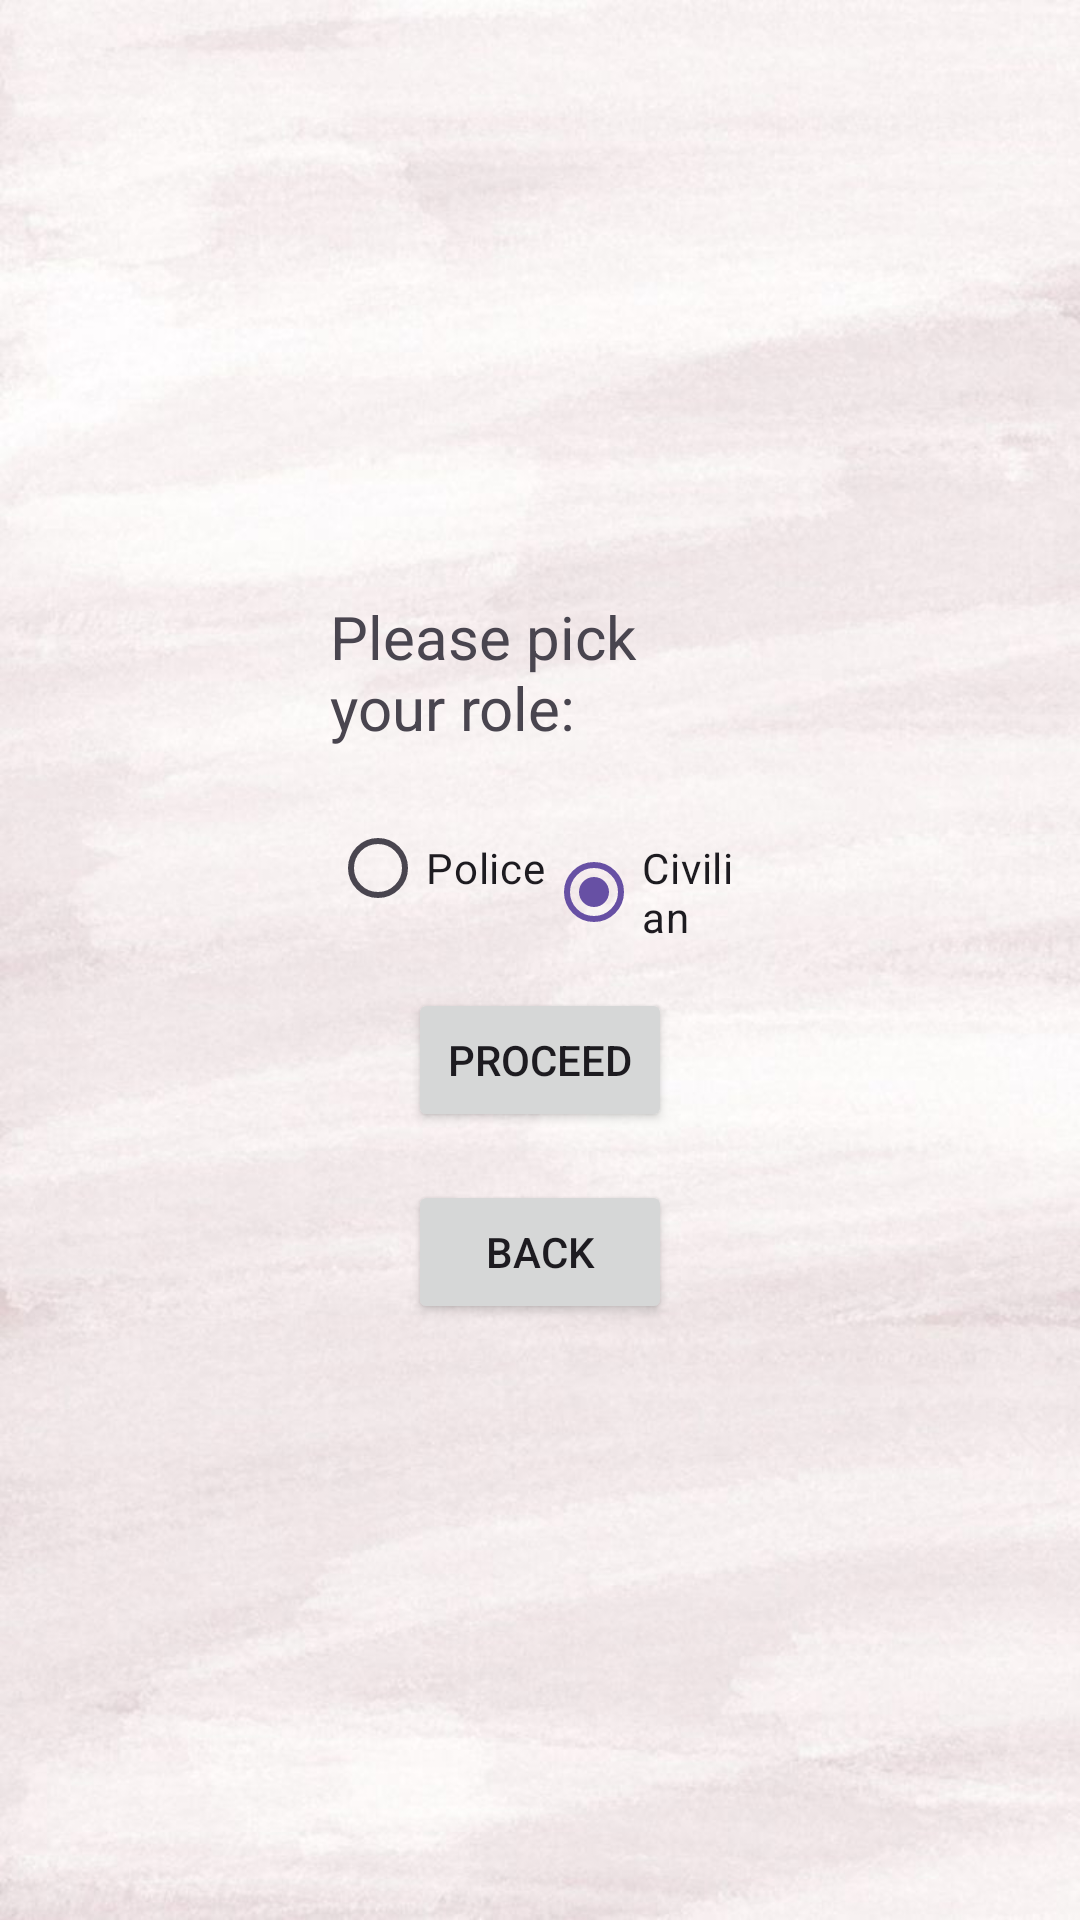

Produce the Android XML layout that renders to this screen, including the resource entries it uses.
<!-- AndroidManifest.xml: application theme Theme.Material3.Light -->
<!-- res/layout/activity_option.xml -->
<?xml version="1.0" encoding="utf-8"?>
<LinearLayout xmlns:android="http://schemas.android.com/apk/res/android"
    xmlns:app="http://schemas.android.com/apk/res-auto"
    xmlns:tools="http://schemas.android.com/tools"
    android:layout_width="match_parent"
    android:layout_height="match_parent"
    android:orientation="vertical"
    android:gravity="center"
    android:padding="110dp"
    android:background="@drawable/background"
    tools:context=".OptionActivity">

    <TextView
        android:layout_width="wrap_content"
        android:layout_height="wrap_content"
        android:text="@string/please_pick_your_role"
        android:textSize="20sp"
        android:layout_marginBottom="16dp"
        />

    <RadioGroup
        android:id="@+id/radioGroup"
        android:layout_width="match_parent"
        android:layout_height="wrap_content"
        android:orientation="horizontal">

        <RadioButton
            android:id="@+id/policeRadioButton"
            android:layout_width="wrap_content"
            android:layout_height="wrap_content"
            android:text="@string/police" />

        <RadioButton
            android:id="@+id/civilianRadioButton"
            android:layout_width="wrap_content"
            android:layout_height="wrap_content"
            android:checked="true"
            android:text="@string/civilian"
            />
    </RadioGroup>

    <Button
        android:layout_width="wrap_content"
        android:layout_height="wrap_content"
        android:text="@string/proceed"
        android:id="@+id/proceedButton"
        android:layout_marginTop="16dp"
        />

    <Button
        android:layout_width="wrap_content"
        android:layout_height="wrap_content"
        android:text= "@string/back"
        android:id="@+id/backButton"
        android:layout_marginTop="16dp"
        />
</LinearLayout>
<!-- resources referenced by this layout -->
<resources>
  <!-- drawable background: jpg bitmap (drawable, 58749 bytes) -->
  <string name="back">Back</string>
  <string name="civilian">Civilian</string>
  <string name="please_pick_your_role">Please pick your role:</string>
  <string name="police">Police</string>
  <string name="proceed">Proceed</string>
</resources>
